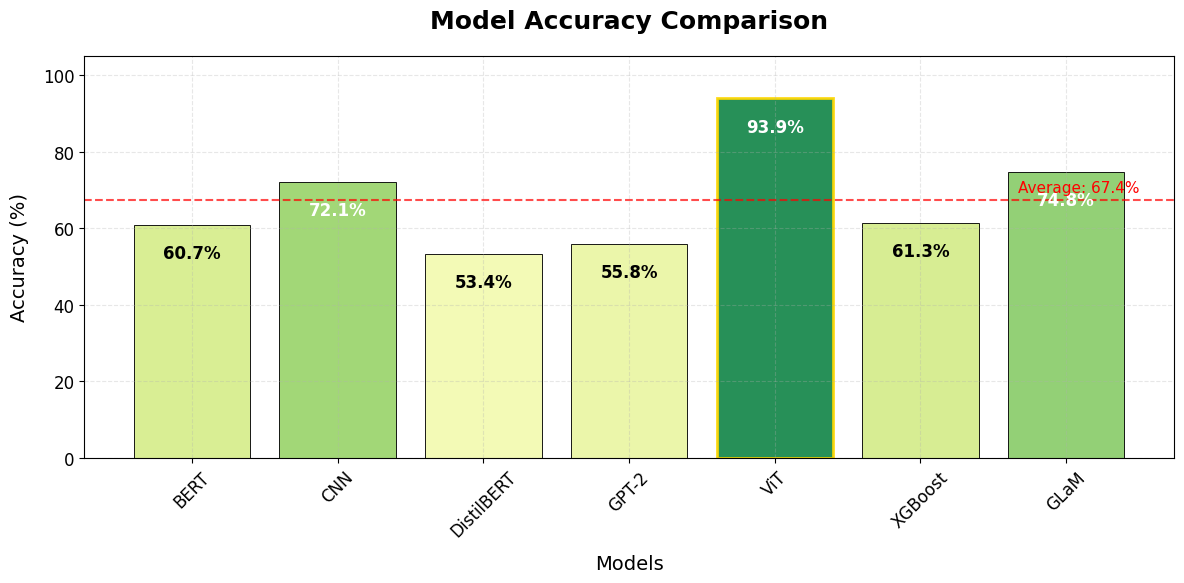

Reproduce this figure in Python.
import matplotlib.pyplot as plt

# Data
models = ["BERT", "CNN", "DistilBERT", "GPT-2", "ViT", "XGBoost", "GLaM"]
accuracy = [60.74, 72.12, 53.36, 55.84, 93.88, 61.31, 74.76]  # Percentage

# Style configuration
plt.style.use('default')
plt.rcParams.update({
    'axes.grid': True,
    'grid.linestyle': '--',
    'grid.alpha': 0.3,
    'font.size': 12,
    'axes.titlepad': 20
})

# Create figure
plt.figure(figsize=(12, 6))

# Custom color gradient (red to green)
colors = plt.cm.RdYlGn([x/100 for x in accuracy])

# Plot bars
bars = plt.bar(models, accuracy, color=colors, edgecolor='black', linewidth=0.7, alpha=0.9)

# Add value labels
for bar in bars:
    height = bar.get_height()
    plt.text(bar.get_x() + bar.get_width()/2., height-5,
             f'{height:.1f}%',
             ha='center', va='top',
             color='white' if height > 70 else 'black',
             fontweight='bold')

# Customize plot
plt.title("Model Accuracy Comparison", fontsize=18, fontweight='bold', pad=20)
plt.xlabel("Models", fontsize=14, labelpad=10)
plt.ylabel("Accuracy (%)", fontsize=14, labelpad=10)
plt.ylim(0, 105)
plt.xticks(rotation=45)

# Add horizontal line at average
avg_accuracy = sum(accuracy)/len(accuracy)
plt.axhline(avg_accuracy, color='red', linestyle='--', linewidth=1.5, alpha=0.7)
plt.text(len(models)-0.5, avg_accuracy+2, 
         f'Average: {avg_accuracy:.1f}%', 
         ha='right', color='red', fontsize=11)

# Highlight best performer
best_idx = accuracy.index(max(accuracy))
bars[best_idx].set_edgecolor('gold')
bars[best_idx].set_linewidth(2)

plt.tight_layout()
plt.show()